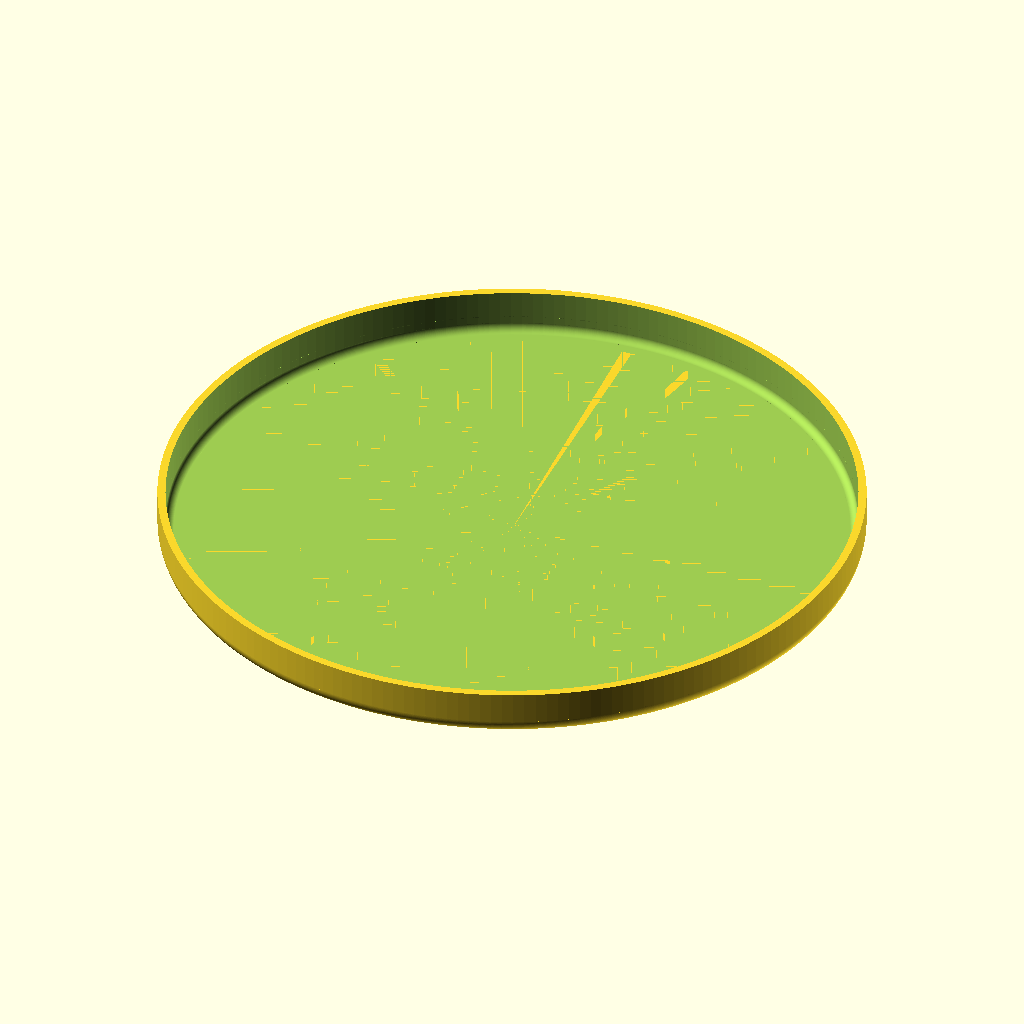
Cell 1: the model at its default parameters.
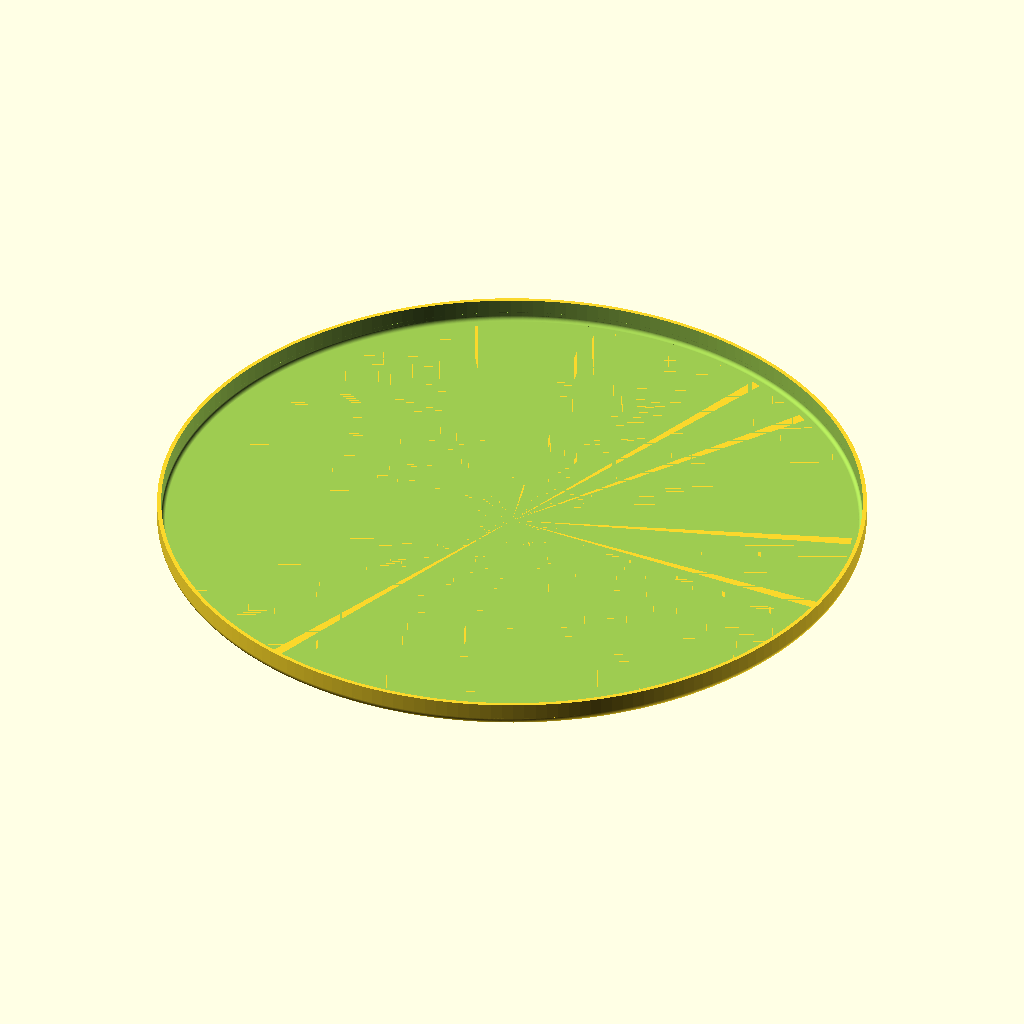
Cell 2: the same model with d = 340.
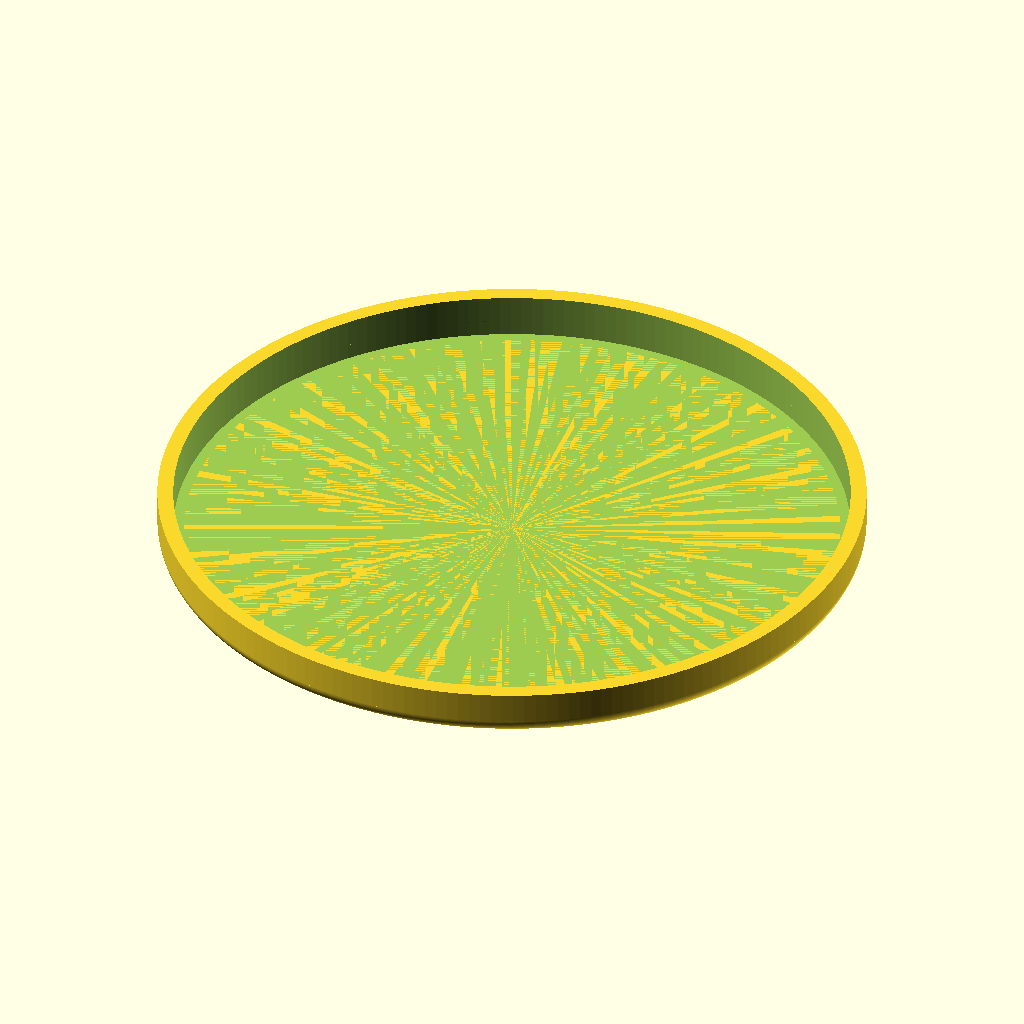
Cell 3 — w set to 4, the other parameters unchanged.
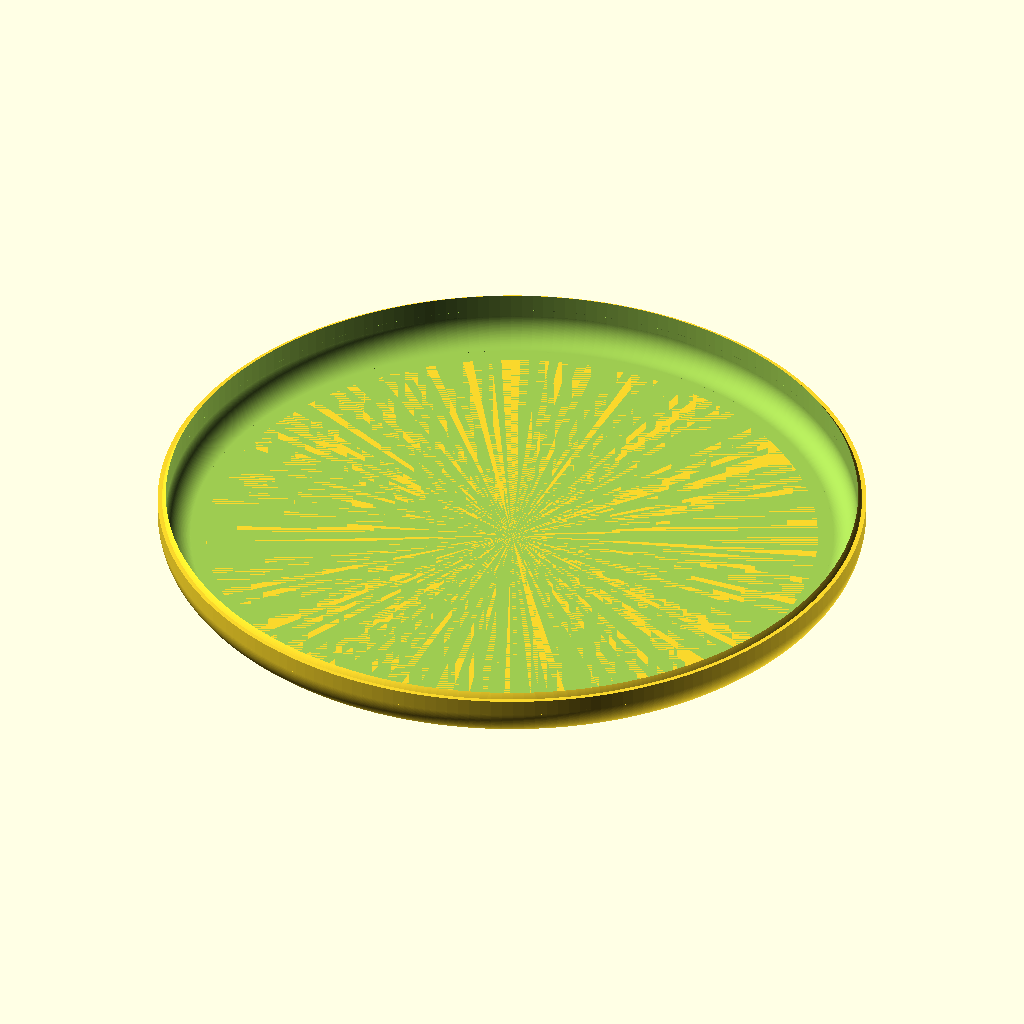
Cell 4: the same model with r = 8.
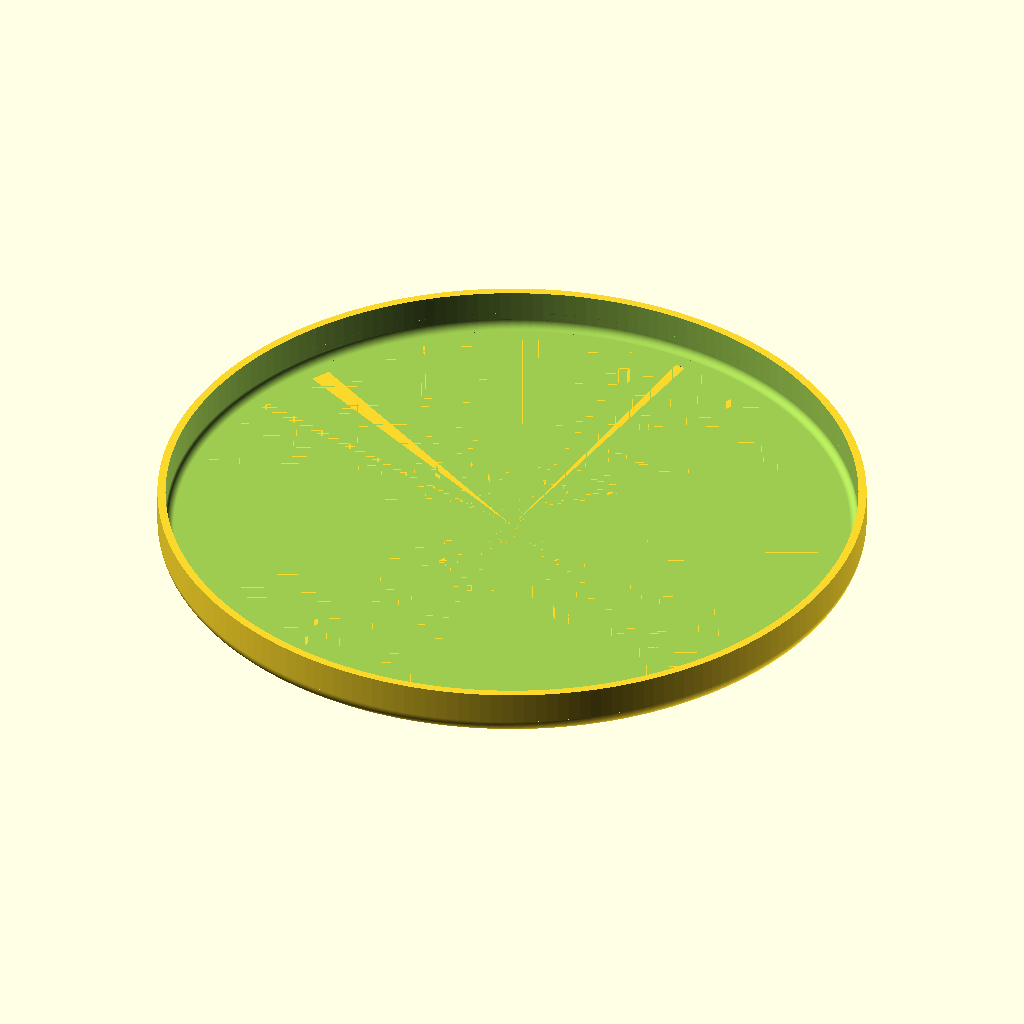
Cell 5 — t set to 2, the other parameters unchanged.
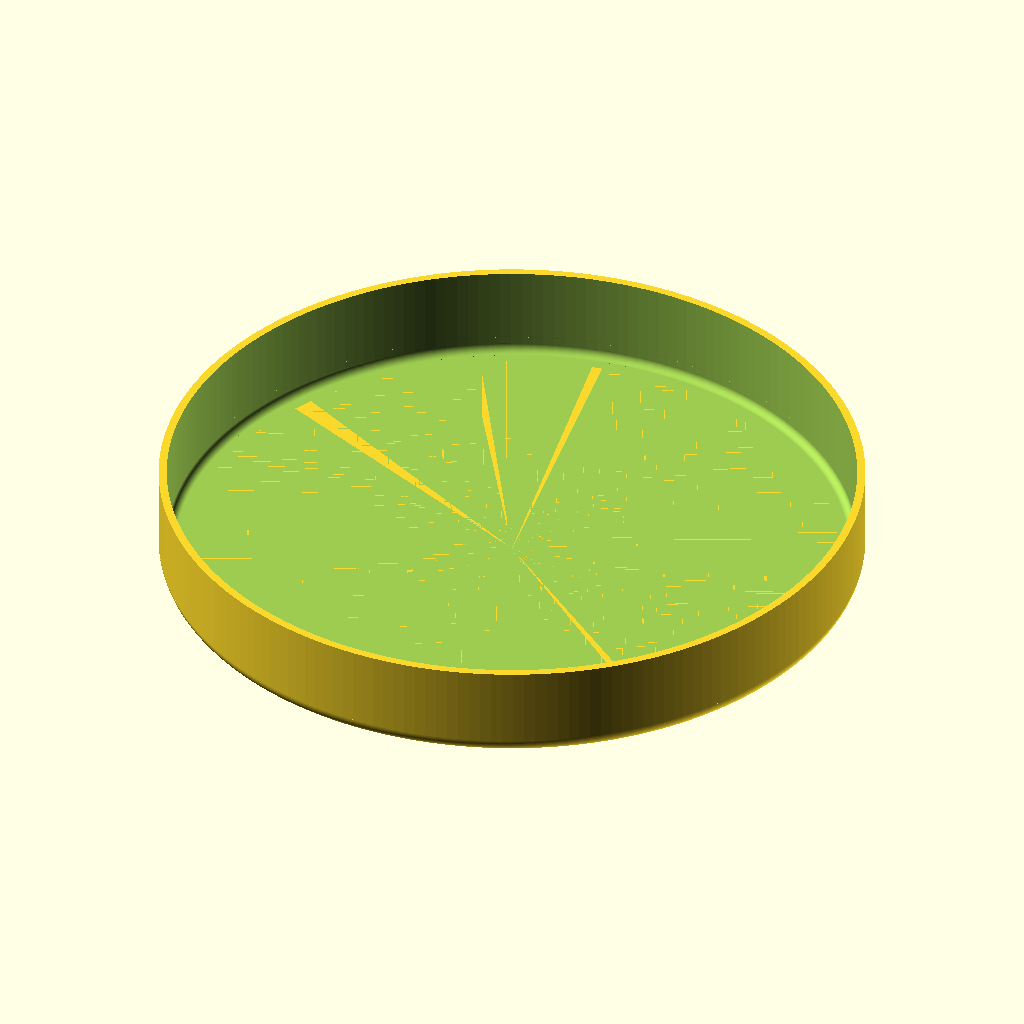
Cell 6: h = 24 (everything else at default).
All cells are drawn from the same view direction (rotation 55°, 0°, 25°, orthographic, colour scheme Cornfield), but the view is re-fitted for each cell, so position and scale can differ between cells as well as the parameter.
The OpenSCAD source (openscad/Printables/pot_lid_v2.scad):
use <../lib.scad>
$fn=200;

/* Diametro interno */
d=97; 
d=170;


w=2; // wall
r=4;
t=1;
h=12;
bottom=1;

difference(){
    union(){
        // bottom
        cylinder(d=d-r,h=t);

        translate([0,0,r])
        rotate_extrude(convexity = 10)
        translate([d/2-r+w, 0, 0])
        circle(r = r);
        
        // upper
        translate([0,0,r])
        cylinder(d=d+w*2,h=h-r);
    }
    
    translate([0,0,r-w+t])
    cylinder(d=d,h=h);

    translate([0,0,r-w+t])
    rotate_extrude(convexity = 10)
    translate([d/2-(r-w) , 0, 0])
    circle(r = r-w);

    /* Lid diameter */
    translate([0,0,r+t])
    cylinder(d1=d,d2=d-1,h=h-r-t+.1);
   
    /* Lid bottom thickness */
    translate([0,0,t])
    cylinder(d=d-(r-w)*2,h=h);

    /* Lid bottom */
    if(bottom != 1){
        translate([0,0,-.1])
        cylinder(d=d-20,h=h);
    }
}        
Customizer parameters (derived from the source; name, type, default, range or options):
d: number, default 170
w: number, default 2
r: number, default 4
t: number, default 1
h: number, default 12
bottom: number, default 1
